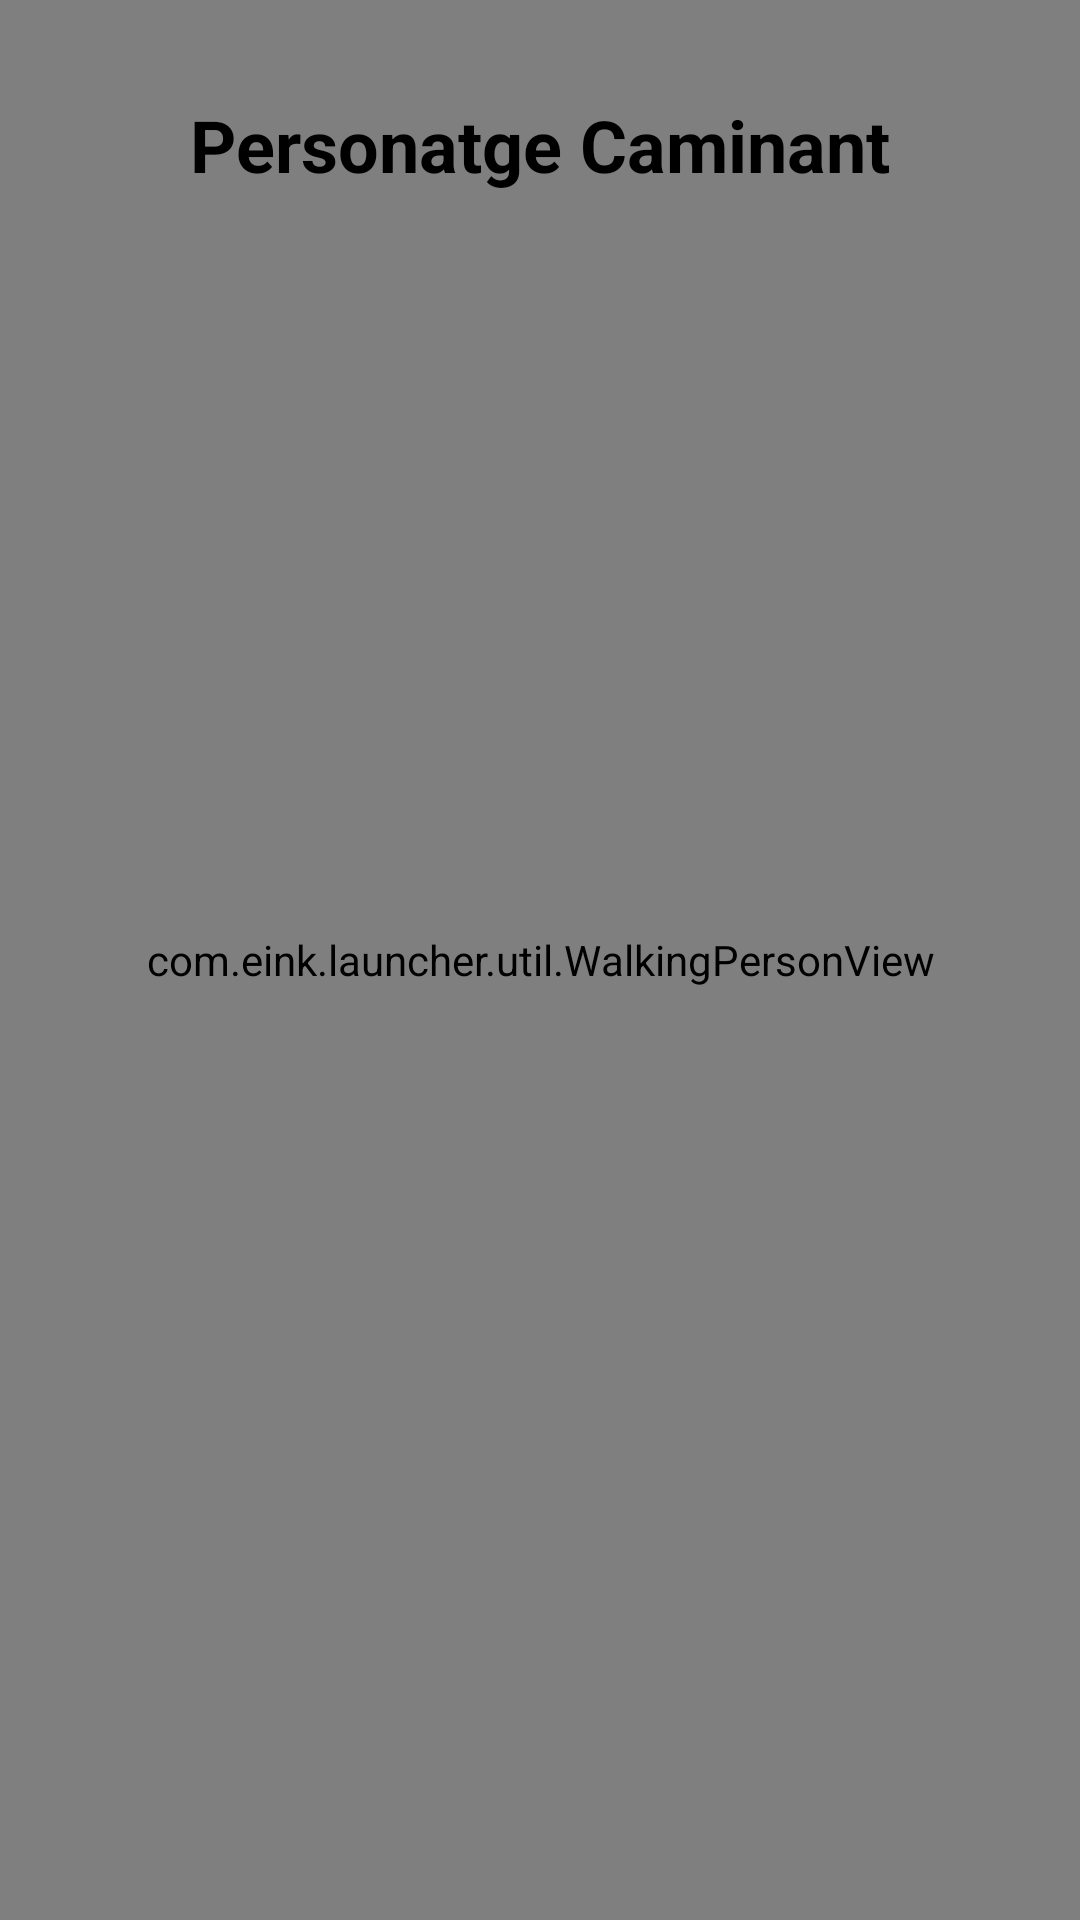

Produce the Android XML layout that renders to this screen, including the resource entries it uses.
<!-- AndroidManifest.xml: application theme Theme.EInkLauncher -->
<!-- res/layout/fragment_walking_person.xml -->
<?xml version="1.0" encoding="utf-8"?>
<FrameLayout xmlns:android="http://schemas.android.com/apk/res/android"
    android:layout_width="match_parent"
    android:layout_height="match_parent"
    android:background="#FFFFFF">

    <com.eink.launcher.util.WalkingPersonView
        android:id="@+id/walkingPersonView"
        android:layout_width="match_parent"
        android:layout_height="match_parent" />

    <TextView
        android:layout_width="wrap_content"
        android:layout_height="wrap_content"
        android:layout_gravity="top|center_horizontal"
        android:layout_marginTop="32dp"
        android:text="Personatge Caminant"
        android:textSize="24sp"
        android:textStyle="bold"
        android:textColor="#000000" />

</FrameLayout>
<!-- resources referenced by this layout -->
<resources>
  <style name="Theme.EInkLauncher" parent="Theme.AppCompat.Light.NoActionBar">
          <item name="android:windowBackground">@color/background</item>
          <item name="android:colorBackground">@color/background</item>
          <item name="android:textColor">@color/on_background</item>
          <item name="android:windowAnimationStyle">@null</item>
          <item name="android:windowNoTitle">true</item>
          <item name="android:windowFullscreen">false</item>
          <item name="colorPrimary">@color/eink_black</item>
          <item name="colorPrimaryDark">@color/eink_black</item>
          <item name="colorAccent">@color/eink_dark_gray</item>
      </style>
  <color name="background">#FFFFFFFF</color>
  <color name="on_background">#FF000000</color>
  <color name="eink_black">#FF000000</color>
  <color name="eink_dark_gray">#FF303030</color>
</resources>
